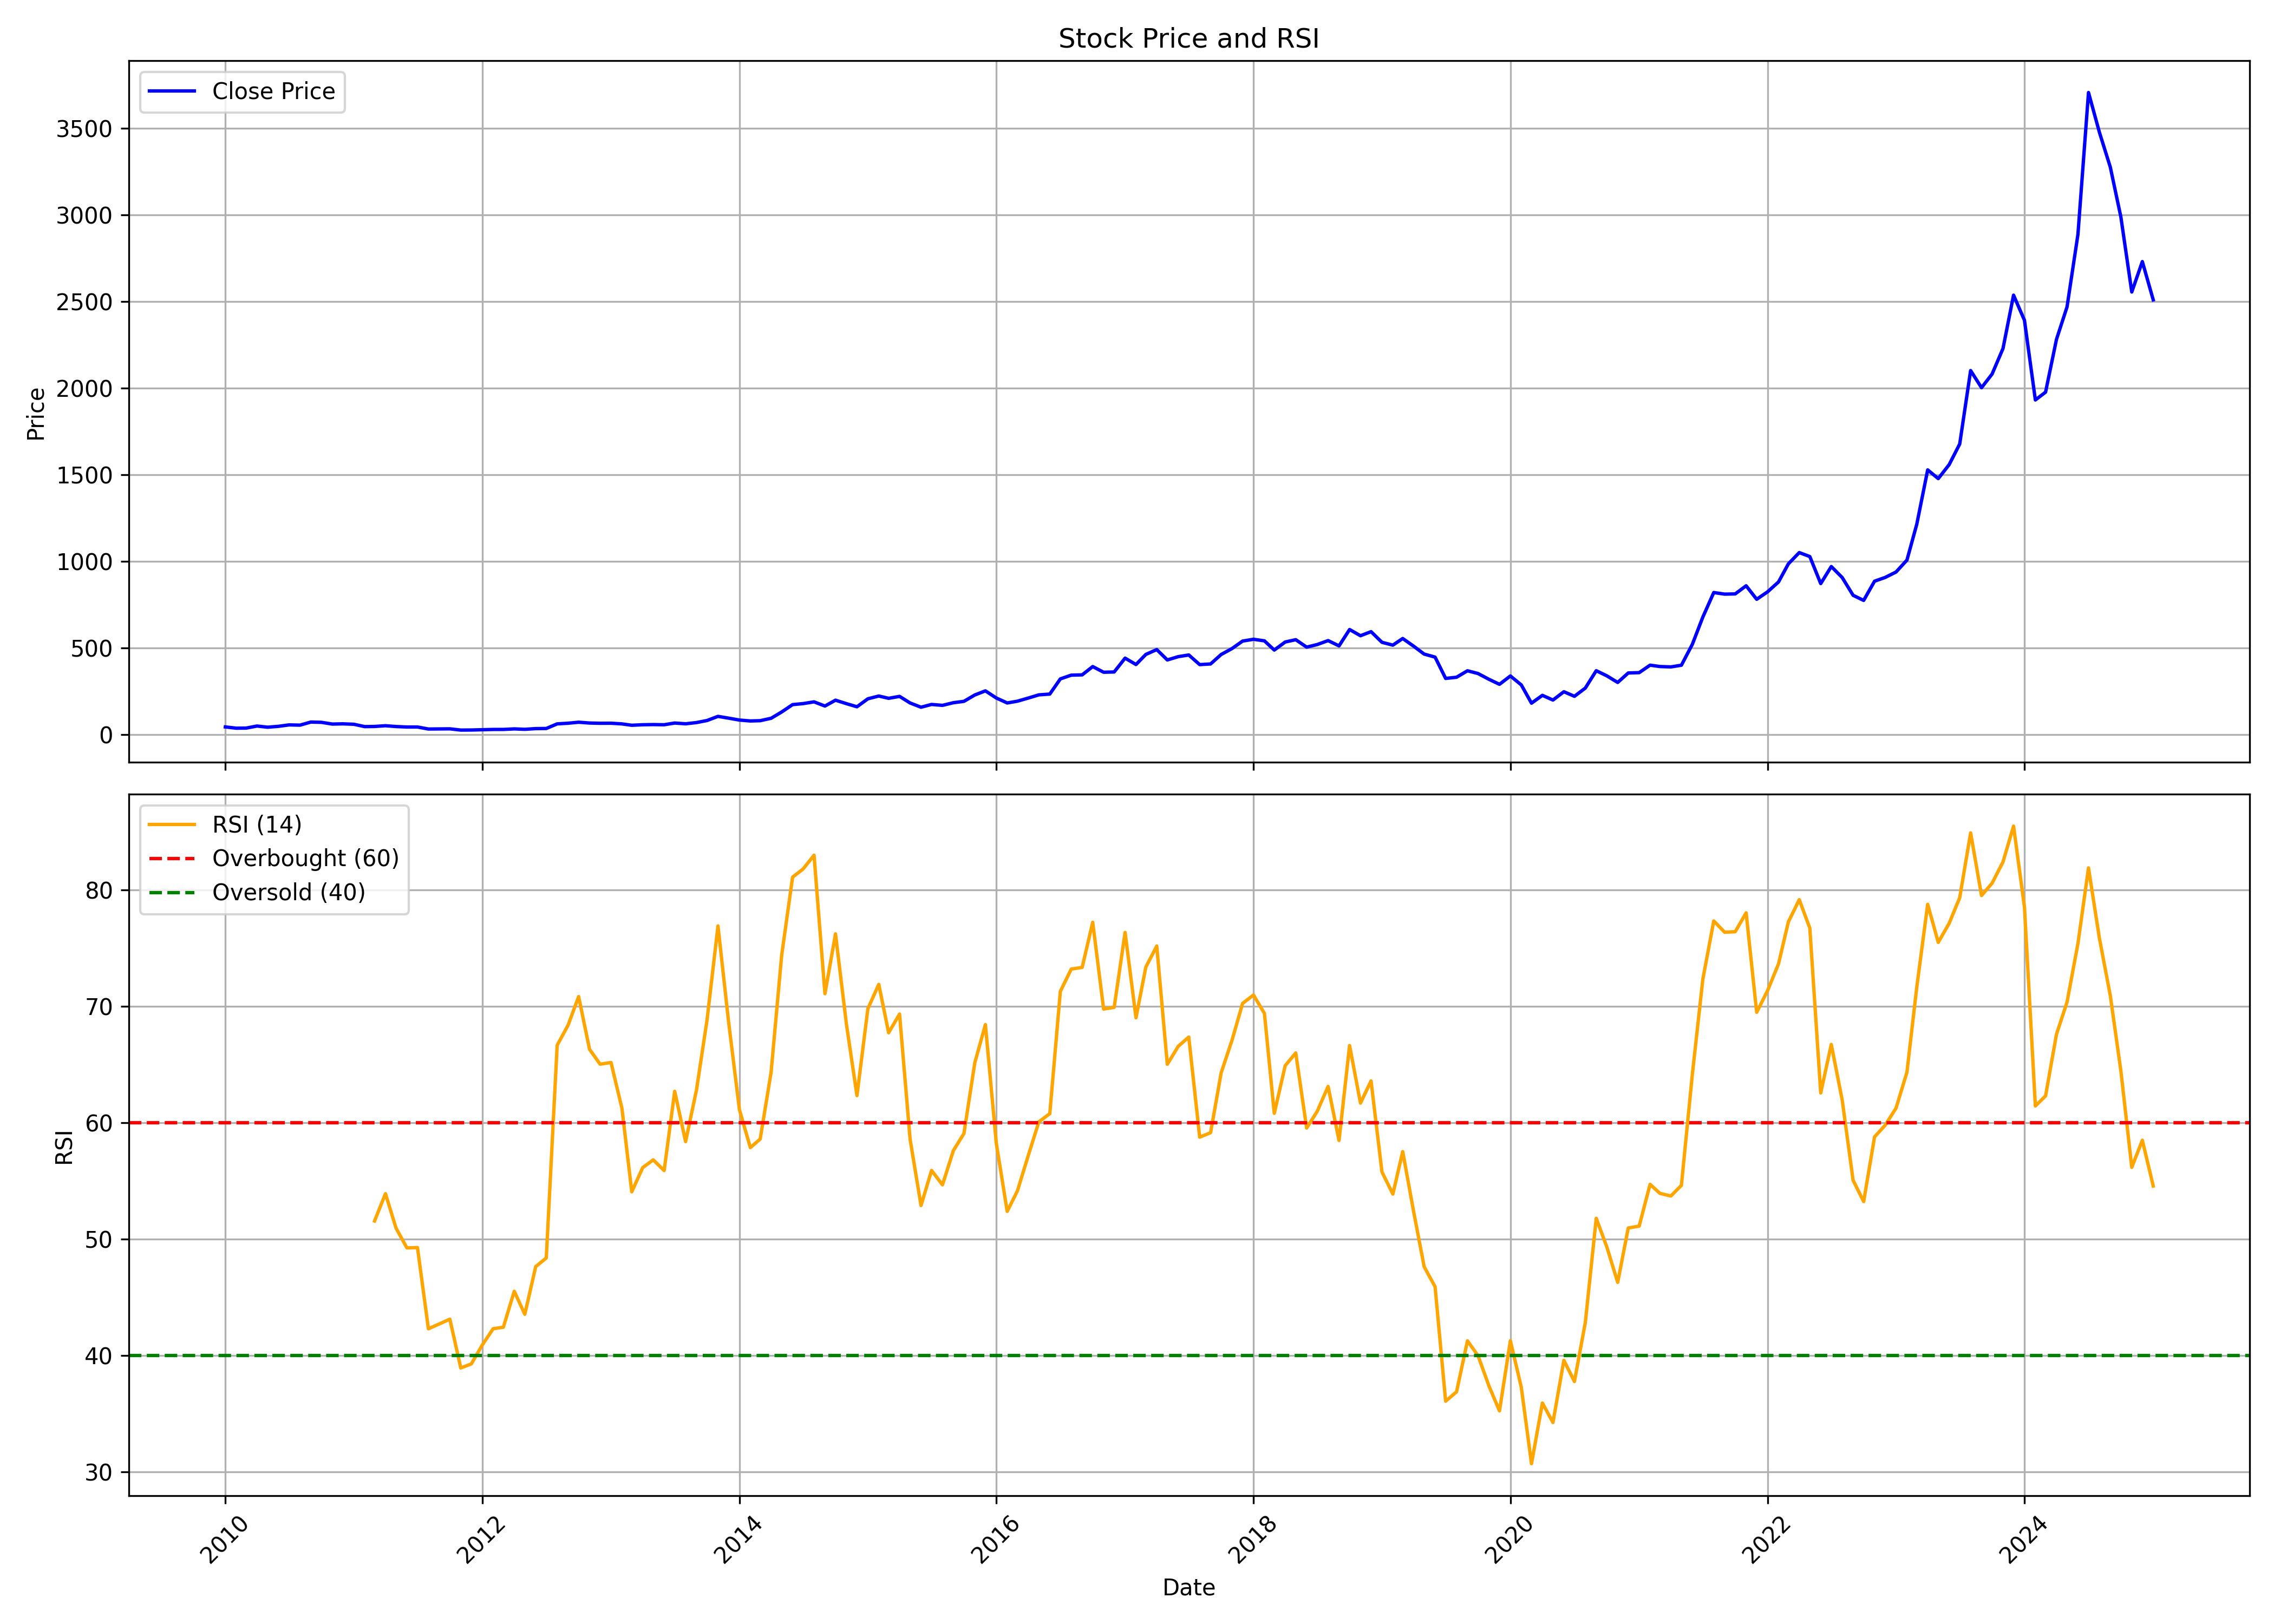

Data behind this chart, as committed beside it:
, Unnamed: 0.1, Unnamed: 0, date, symbol, open, high, low, close, volume, rsi
0, 0, 0, 2010-01-01, TIIL, 37.54, 60.12, 37.54, 44.84, 936979, 
1, 1, 1, 2010-02-01, TIIL, 45.26, 48.39, 35.99, 37.66, 169607, 
2, 2, 2, 2010-03-01, TIIL, 37.66, 41.71, 36.78, 38.2, 481184, 
3, 3, 3, 2010-04-01, TIIL, 38, 54.11, 38, 50.06, 1004722, 
4, 4, 4, 2010-05-01, TIIL, 50.19, 52.19, 39.54, 43.3, 201848, 
5, 5, 5, 2010-06-01, TIIL, 43.34, 50.1, 40.25, 48.35, 157986, 
6, 6, 6, 2010-07-01, TIIL, 47.35, 60.21, 46.89, 56.62, 960055, 
7, 7, 7, 2010-08-01, TIIL, 56.78, 59.87, 54.11, 55.24, 481111, 
8, 8, 8, 2010-09-01, TIIL, 55.28, 82.04, 55.03, 73.03, 8274985, 
9, 9, 9, 2010-10-01, TIIL, 75.4, 80.27, 69.98, 71.43, 926423, 
10, 10, 10, 2010-11-01, TIIL, 73.78, 76, 51.66, 61.4, 2116584, 
11, 11, 11, 2010-12-01, TIIL, 61.48, 65.71, 54.31, 62.72, 186180, 
12, 12, 12, 2011-01-01, TIIL, 62.55, 64.64, 52.95, 60.29, 526661, 
13, 13, 13, 2011-02-01, TIIL, 60.55, 60.63, 43.72, 46.71, 197558, 
14, 14, 14, 2011-03-01, TIIL, 46.63, 49.96, 42.7, 47.61, 252868, 51.56
15, 15, 15, 2011-04-01, TIIL, 46.75, 62.25, 45.73, 51.79, 861019, 53.9
16, 16, 16, 2011-05-01, TIIL, 51.54, 53.07, 44.45, 47.14, 156973, 50.95
17, 17, 17, 2011-06-01, TIIL, 46.97, 50.72, 42.23, 44.41, 172161, 49.25
18, 18, 18, 2011-07-01, TIIL, 45.22, 56.53, 44.02, 44.45, 1104507, 49.27
19, 19, 19, 2011-08-01, TIIL, 44.66, 45.17, 30.06, 32.83, 276956, 42.3
20, 20, 20, 2011-09-01, TIIL, 32.83, 39.2, 31.81, 33.39, 211308, 42.72
21, 21, 21, 2011-10-01, TIIL, 35, 35.74, 31.76, 33.9, 64295, 43.13
22, 22, 22, 2011-11-01, TIIL, 34.12, 35, 26.33, 26.73, 60245, 38.94
23, 23, 23, 2011-12-01, TIIL, 27.21, 28.78, 23.32, 27.12, 32208, 39.29
24, 24, 24, 2012-01-01, TIIL, 27.12, 34.95, 24.8, 28.87, 70592, 40.9
25, 25, 25, 2012-02-01, TIIL, 29.62, 39.72, 29.22, 30.36, 345517, 42.31
26, 26, 26, 2012-03-01, TIIL, 29.92, 33.95, 28.96, 30.49, 283567, 42.44
27, 27, 27, 2012-04-01, TIIL, 30.01, 40.2, 29.75, 33.55, 155200, 45.52
28, 28, 28, 2012-05-01, TIIL, 33.42, 35.43, 29.75, 31.15, 68506, 43.55
29, 29, 29, 2012-06-01, TIIL, 32.33, 37.62, 29.83, 35.17, 36762, 47.64
30, 30, 30, 2012-07-01, TIIL, 34.56, 36.96, 32.15, 35.91, 104232, 48.38
31, 31, 31, 2012-08-01, TIIL, 35.87, 73.4, 35.3, 62.51, 1283054, 66.65
32, 32, 32, 2012-09-01, TIIL, 61.24, 67.76, 61.24, 66.32, 86718, 68.37
33, 33, 33, 2012-10-01, TIIL, 65.86, 78.94, 65.86, 72.07, 180753, 70.83
34, 34, 34, 2012-11-01, TIIL, 73.09, 77.17, 63.86, 67.37, 50851, 66.3
35, 35, 35, 2012-12-01, TIIL, 66.48, 72.68, 62.3, 66.03, 68335, 65.02
36, 36, 36, 2013-01-01, TIIL, 63.11, 71.87, 60.19, 66.3, 54773, 65.17
37, 37, 37, 2013-02-01, TIIL, 64.14, 72.63, 59.29, 62.43, 55417, 61.24
38, 38, 38, 2013-03-01, TIIL, 64.68, 64.68, 51.34, 54.53, 51427, 54.06
39, 39, 39, 2013-04-01, TIIL, 59.29, 60.19, 51.21, 57.49, 538226, 56.14
40, 40, 40, 2013-05-01, TIIL, 57.49, 64.64, 55.47, 58.44, 10040, 56.81
41, 41, 41, 2013-06-01, TIIL, 58.44, 62.39, 53.95, 57.49, 4671, 55.89
42, 42, 42, 2013-07-01, TIIL, 62.35, 73.66, 59.29, 67.38, 43108, 62.69
43, 43, 43, 2013-08-01, TIIL, 63.33, 72.77, 58.44, 62.97, 957522, 58.37
44, 44, 44, 2013-09-01, TIIL, 61.09, 70.07, 61.09, 70.07, 6114, 62.82
45, 45, 45, 2013-10-01, TIIL, 72.09, 86.87, 68.39, 81.98, 70114, 68.83
46, 46, 46, 2013-11-01, TIIL, 80.68, 106.3, 78.79, 105.8, 450563, 76.89
47, 47, 47, 2013-12-01, TIIL, 107.7, 112.2, 92.97, 95.61, 269428, 68.7
48, 48, 48, 2014-01-01, TIIL, 96.12, 111.4, 83.18, 84.56, 196572, 61.11
49, 49, 49, 2014-02-01, TIIL, 85.12, 87.57, 69.45, 79.34, 67890, 57.86
50, 50, 50, 2014-03-01, TIIL, 80.41, 88.63, 69.78, 80.96, 269390, 58.6
51, 51, 51, 2014-04-01, TIIL, 80.87, 103.7, 79.57, 94.82, 287692, 64.34
52, 52, 52, 2014-05-01, TIIL, 94.82, 140.5, 89.74, 131.1, 1323683, 74.37
53, 53, 53, 2014-06-01, TIIL, 136.9, 174.8, 131.3, 173.7, 1232824, 81.08
54, 54, 54, 2014-07-01, TIIL, 177.1, 208.9, 158, 179.5, 841593, 81.78
55, 55, 55, 2014-08-01, TIIL, 177.9, 201.3, 147.9, 189.6, 992103, 82.97
56, 56, 56, 2014-09-01, TIIL, 190.5, 208.2, 162.7, 165.4, 937423, 71.08
57, 57, 57, 2014-10-01, TIIL, 166.3, 201, 164.1, 199.2, 419645, 76.21
58, 58, 58, 2014-11-01, TIIL, 205.7, 205.7, 168.5, 179.2, 375492, 68.46
59, 59, 59, 2014-12-01, TIIL, 176.8, 180.3, 153, 161.2, 754699, 62.32
... 121 more rows
